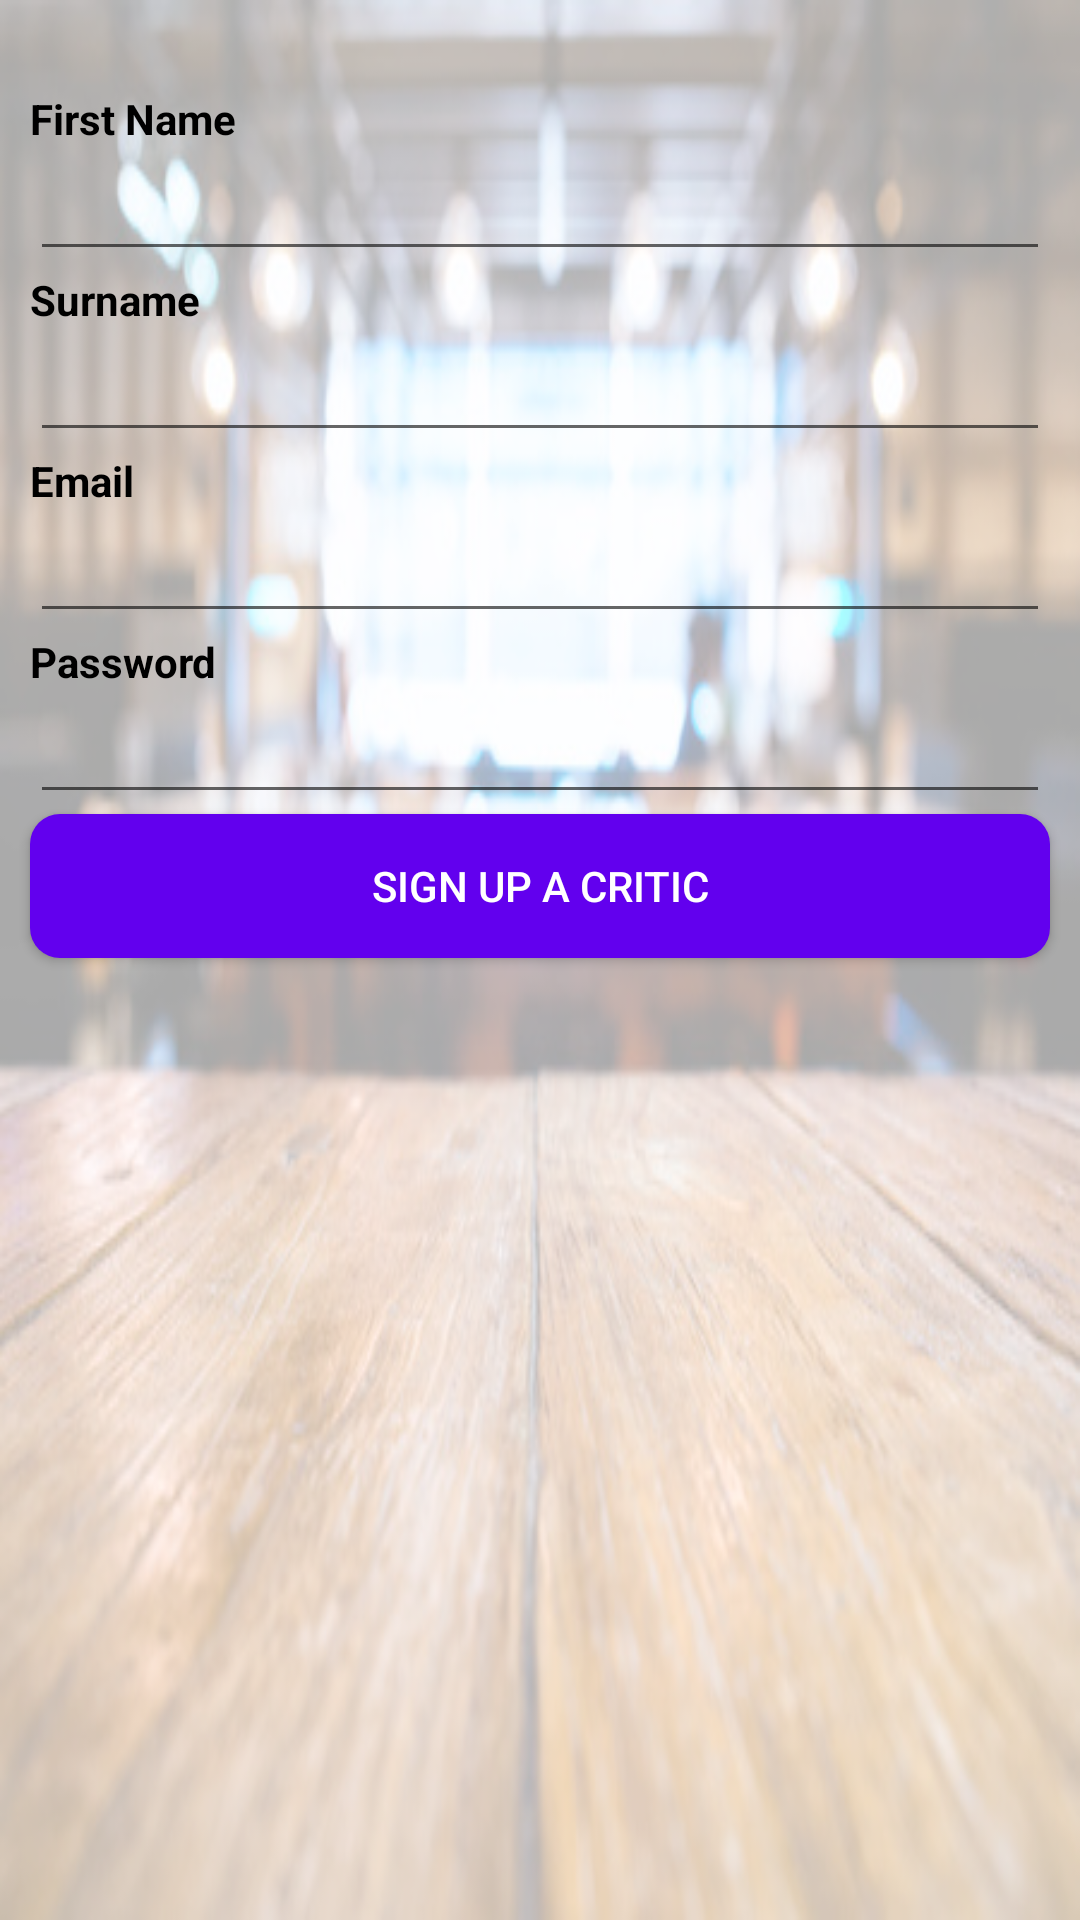

Here is an Android app screen rendered from its layout file. Give the layout XML and the strings, colors and styles it references.
<!-- AndroidManifest.xml: application theme Theme.ForFoodiesByFoodies -->
<!-- res/layout/activity_register_critic.xml -->
<?xml version="1.0" encoding="utf-8"?>
<LinearLayout xmlns:android="http://schemas.android.com/apk/res/android"
    xmlns:app="http://schemas.android.com/apk/res-auto"
    xmlns:tools="http://schemas.android.com/tools"
    android:layout_width="match_parent"
    android:layout_height="match_parent"
    android:orientation="vertical"
    android:gravity="start"
    android:background="@drawable/register"
    tools:context=".admin.RegisterCriticActivity">
    <androidx.appcompat.widget.Toolbar
        android:id="@+id/addCriticToolBar"
        android:layout_width="match_parent"
        android:layout_height="20dp"
        android:layout_marginTop="10dp"
        android:background="@android:color/transparent" />


    <TextView
        android:layout_width="match_parent"
        android:layout_height="wrap_content"
        android:layout_marginLeft="10dp"
        android:layout_marginRight="10dp"
        android:text="First Name"
        android:textColor="#000000"
        android:textStyle="bold" />

    <EditText
        android:id="@+id/etfirstNameCritic"
        android:layout_width="match_parent"
        android:layout_height="wrap_content"
        android:layout_marginLeft="10dp"
        android:layout_marginRight="10dp"
        android:textColor="#000000" />

    <TextView
        android:layout_width="match_parent"
        android:layout_height="wrap_content"
        android:layout_marginLeft="10dp"
        android:layout_marginRight="10dp"
        android:text="Surname"
        android:textColor="#000000"
        android:textStyle="bold" />

    <EditText
        android:id="@+id/etSurnameCritic"
        android:layout_width="match_parent"
        android:layout_height="wrap_content"
        android:layout_marginLeft="10dp"
        android:layout_marginRight="10dp"
        android:textColor="#000000" />

    <TextView
        android:layout_width="match_parent"
        android:layout_height="wrap_content"
        android:layout_marginLeft="10dp"
        android:layout_marginRight="10dp"
        android:text="Email"
        android:textColor="#000000"
        android:textStyle="bold" />

    <EditText
        android:id="@+id/etEmailCritic"
        android:layout_width="match_parent"
        android:layout_height="wrap_content"
        android:layout_marginLeft="10dp"
        android:layout_marginRight="10dp"
        android:textColor="#000000" />

    <TextView
        android:id="@+id/tvPassCritic"
        android:layout_width="match_parent"
        android:layout_height="wrap_content"
        android:layout_marginLeft="10dp"
        android:layout_marginRight="10dp"
        android:clickable="true"
        android:focusable="true"
        android:focusableInTouchMode="true"
        android:text="Password"
        android:textColor="#000000"
        android:textStyle="bold" />

    <EditText
        android:id="@+id/etPasswordCritic"
        android:layout_width="match_parent"
        android:layout_height="wrap_content"
        android:layout_marginLeft="10dp"
        android:layout_marginRight="10dp"
        android:inputType="textPassword"
        android:textColor="#000000" />

    <Button
        android:id="@+id/btnSaveCritic"
        android:layout_width="match_parent"
        android:layout_height="wrap_content"
        android:layout_marginLeft="10dp"
        android:layout_marginRight="10dp"
        android:background="@drawable/round_shape"
        android:text="Sign Up a Critic"
        android:textColor="#ffffff" />



</LinearLayout>
<!-- resources referenced by this layout -->
<resources>
  <!-- drawable register: png bitmap (drawable-v24, 249957 bytes) -->
  <!-- drawable round_shape (drawable-v24) -->
  <?xml version="1.0" encoding="utf-8"?>
  <shape xmlns:android="http://schemas.android.com/apk/res/android" android:shape="rectangle">
      <solid android:color="@color/design_default_color_primary" />
      <corners android:bottomRightRadius="10dp"
          android:bottomLeftRadius="10dp"
          android:topRightRadius="10dp"
          android:topLeftRadius="10dp"/>
  </shape>
  <style name="Theme.ForFoodiesByFoodies" parent="Theme.MaterialComponents.DayNight.NoActionBar">
          
          <item name="colorPrimary">@color/purple_500</item>
          <item name="colorPrimaryVariant">@color/purple_700</item>
          <item name="colorOnPrimary">@color/white</item>
          
          <item name="colorSecondary">@color/teal_200</item>
          <item name="colorSecondaryVariant">@color/teal_700</item>
          <item name="colorOnSecondary">@color/black</item>
          
          <item name="android:statusBarColor" tools:targetApi="l">?attr/colorPrimaryVariant</item>
          
      </style>
  <!-- not gathered from this repository: default colours our renderer supplied (Android Studio template values) -->
  <color name="purple_500">#FF6200EE</color>
  <color name="purple_700">#FF3700B3</color>
  <color name="teal_200">#FF03DAC5</color>
  <color name="teal_700">#FF018786</color>
  <color name="black">#FF000000</color>
  <color name="white">#FFFFFFFF</color>
</resources>
